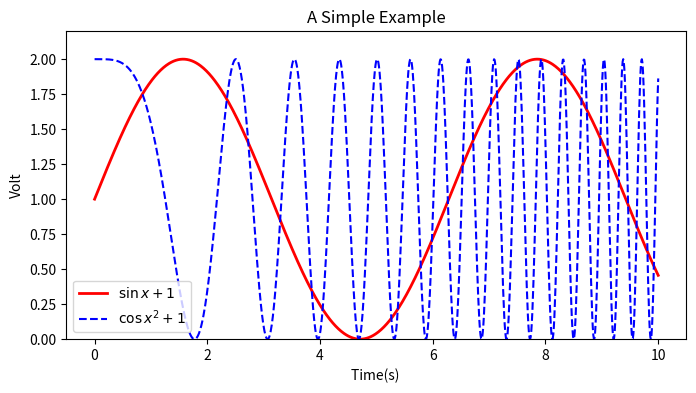

This chart was generated by the following Python code:
#! /usr/bin/python3
# -*- coding: utf-8 -*-

import numpy as np
from matplotlib import pyplot as plt

x = np.linspace(0, 10, 1000)
y = np.sin(x) + 1
z = np.cos(x ** 2) + 1

plt.figure(figsize=(8, 4))
plt.plot(x, y, label='$\sin x+1$', color='red', linewidth=2)
plt.plot(x, z, 'b--', label='$\cos x^2+1$')
plt.xlabel('Time(s) ')
plt.ylabel('Volt')
plt.title('A Simple Example')
plt.ylim(0, 2.2)
plt.legend()
plt.show()
